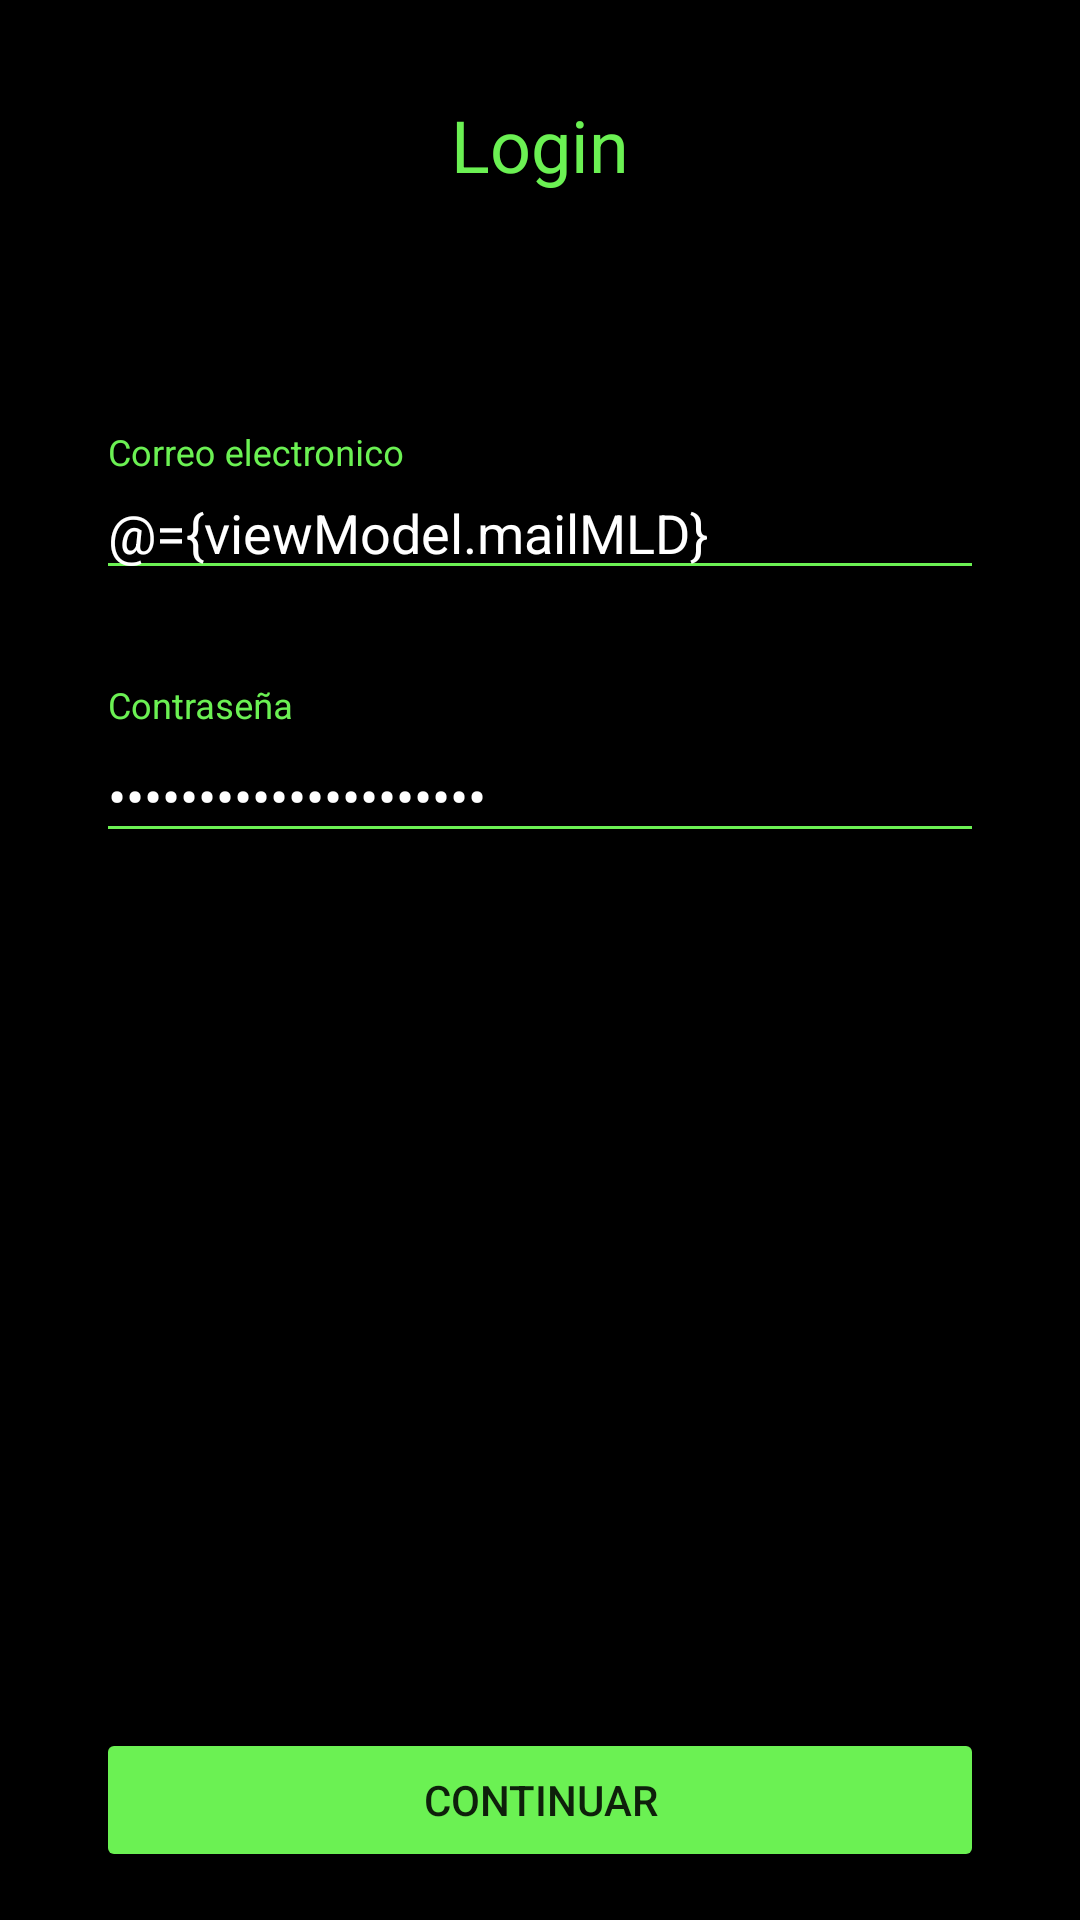

Layout XML and referenced resources for this Android screen:
<!-- AndroidManifest.xml: application theme Theme.MyApplication -->
<!-- res/layout/fragment_login.xml -->
<?xml version="1.0" encoding="utf-8"?>
<layout xmlns:android="http://schemas.android.com/apk/res/android"
    xmlns:app="http://schemas.android.com/apk/res-auto">

    <data>

        <variable
            name="viewModel"
            type="com.example.easycode.ui.login.LoginViewModel" />
    </data>

    <androidx.constraintlayout.widget.ConstraintLayout
        android:layout_width="match_parent"
        android:layout_height="match_parent"
        android:background="@color/black"
        >

        <TextView
            android:id="@+id/title"
            android:layout_width="match_parent"
            android:layout_height="wrap_content"
            app:layout_constraintEnd_toEndOf="parent"
            app:layout_constraintStart_toStartOf="parent"
            app:layout_constraintTop_toTopOf="parent"
            android:layout_marginTop="32dp"
            android:text="Login"
            android:textSize="24sp"
            android:textAlignment="center"
            android:textColor="@color/green_primary"
            />

        <LinearLayout
            android:layout_width="match_parent"
            android:layout_height="wrap_content"
            android:orientation="vertical"
            app:layout_constraintEnd_toEndOf="parent"
            app:layout_constraintStart_toStartOf="parent"
            app:layout_constraintTop_toBottomOf="@id/title"
            android:layout_marginHorizontal="32dp"
            android:layout_marginTop="64dp"
            android:backgroundTint="@color/white"
            >

            <com.google.android.material.textfield.TextInputLayout
                android:id="@+id/mailInput"
                android:layout_width="match_parent"
                android:layout_height="match_parent"
                android:hint="Correo electronico"
                style="@style/Widget.Design.TextInputLayout"
                android:textColorHint="@color/green_primary"
                android:layout_marginVertical="16dp"
                >

                <com.google.android.material.textfield.TextInputEditText
                    android:id="@+id/edtMail"
                    android:layout_width="match_parent"
                    android:layout_height="wrap_content"
                    android:text="@={viewModel.mailMLD}"
                    android:textColor="@color/white"
                    android:backgroundTint="@color/green_primary"
                    />

            </com.google.android.material.textfield.TextInputLayout>
            <com.google.android.material.textfield.TextInputLayout
                android:id="@+id/passInput"
                android:layout_width="match_parent"
                android:layout_height="match_parent"
                android:hint="Contraseña"
                style="@style/Widget.Design.TextInputLayout"
                android:textColorHint="@color/green_primary"
                android:layout_marginVertical="16dp"
                app:passwordToggleEnabled="true"
                >

                <com.google.android.material.textfield.TextInputEditText
                    android:id="@+id/edtPass"
                    android:layout_width="match_parent"
                    android:layout_height="wrap_content"
                    android:inputType="textPassword"
                    android:text="@={viewModel.passMLD}"
                    android:textColor="@color/white"
                    android:backgroundTint="@color/green_primary"
                    />

            </com.google.android.material.textfield.TextInputLayout>

        </LinearLayout>

        <Button
            android:id="@+id/btnContinuar"
            android:layout_width="match_parent"
            android:layout_height="wrap_content"
            android:text="Continuar"
            app:layout_constraintEnd_toEndOf="parent"
            app:layout_constraintStart_toStartOf="parent"
            app:layout_constraintBottom_toBottomOf="parent"
            android:layout_marginBottom="16dp"
            android:layout_marginHorizontal="32dp"
            app:backgroundTint="@color/green_primary"
            app:cornerRadius="16dp"
            app:rippleColor="#33AAAAAA"
            app:strokeWidth="1dp"
            />


    </androidx.constraintlayout.widget.ConstraintLayout>
</layout>
<!-- resources referenced by this layout -->
<resources>
  <color name="black">#FF000000</color>
  <color name="green_primary">#6BF153</color>
  <color name="white">#FFFFFFFF</color>
  <style name="Theme.MyApplication" parent="Theme.MaterialComponents.DayNight.DarkActionBar">
          
          <item name="colorPrimary">@color/white</item>
          <item name="colorPrimaryVariant">@color/green_primary</item>
          <item name="colorOnPrimary">@color/white</item>
          
          <item name="colorSecondary">@color/teal_200</item>
          <item name="colorSecondaryVariant">@color/teal_700</item>
          <item name="colorOnSecondary">@color/black</item>
          
          <item name="android:statusBarColor" tools:targetApi="l">?attr/colorPrimaryVariant</item>
          
      </style>
  <color name="teal_200">#6BF153</color>
  <color name="teal_700">#FF018786</color>
</resources>
